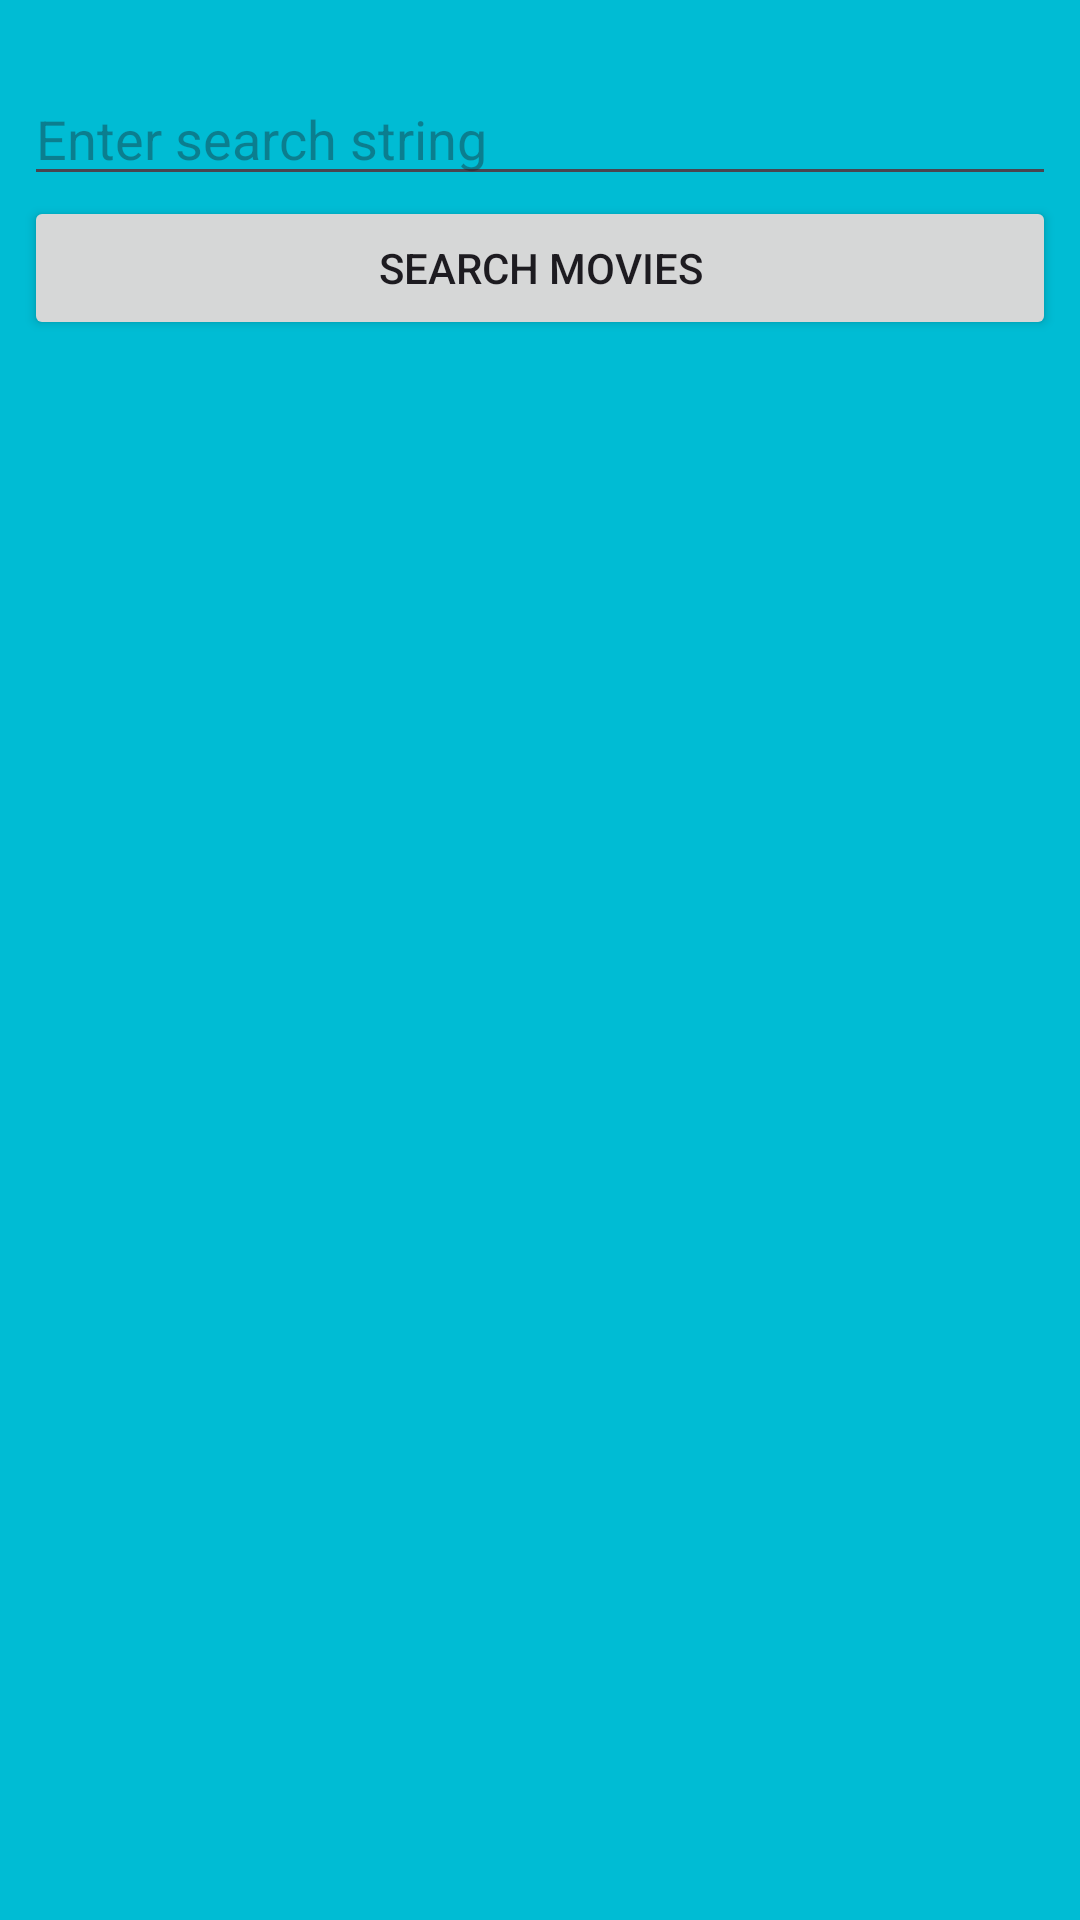

Produce the Android XML layout that renders to this screen, including the resource entries it uses.
<!-- AndroidManifest.xml: application theme Theme.Assignment2 -->
<!-- res/layout/fragment_search.xml -->
<?xml version="1.0" encoding="utf-8"?>

<androidx.constraintlayout.widget.ConstraintLayout xmlns:android="http://schemas.android.com/apk/res/android"
    xmlns:app="http://schemas.android.com/apk/res-auto"
    xmlns:tools="http://schemas.android.com/tools"
    android:id="@+id/main"
    android:layout_width="match_parent"
    android:layout_height="match_parent"
    android:background="@color/background"
    tools:context="com.assignment2.app.MainActivity">

    <LinearLayout
        android:id="@+id/ll_actions"
        android:layout_width="0dp"
        android:layout_height="wrap_content"
        android:layout_marginStart="8dp"
        android:layout_marginTop="24dp"
        android:layout_marginEnd="8dp"
        android:orientation="vertical"
        app:layout_constraintEnd_toEndOf="parent"
        app:layout_constraintStart_toStartOf="parent"
        app:layout_constraintTop_toTopOf="parent">

        <EditText
            android:id="@+id/edt_term"
            android:layout_width="match_parent"
            android:layout_height="wrap_content"
            android:layout_weight="1"
            android:ems="10"
            android:hint="@string/main_search_term"
            android:inputType="text"
            android:textColor="@color/white" />

        <Button
            android:id="@+id/btn_search"
            android:layout_width="match_parent"
            android:layout_height="wrap_content"
            android:layout_weight="1"
            android:text="@string/main_search" />
    </LinearLayout>

    <androidx.recyclerview.widget.RecyclerView
        android:id="@+id/rv_omdb"
        android:layout_width="0dp"
        android:layout_height="0dp"
        android:layout_marginStart="8dp"
        android:layout_marginTop="8dp"
        android:layout_marginEnd="8dp"
        android:layout_marginBottom="8dp"
        app:layout_constraintBottom_toBottomOf="parent"
        app:layout_constraintEnd_toEndOf="parent"
        app:layout_constraintStart_toStartOf="parent"
        app:layout_constraintTop_toBottomOf="@+id/ll_actions" />

</androidx.constraintlayout.widget.ConstraintLayout>
<!-- resources referenced by this layout -->
<resources>
  <color name="background">#00BCD4</color>
  <color name="white">#FFFFFFFF</color>
  <string name="main_search">Search Movies</string>
  <string name="main_search_term">Enter search string</string>
  <style name="Theme.Assignment2" parent="Base.Theme.Assignment2" />
  <style name="Base.Theme.Assignment2" parent="Theme.Material3.DayNight">
          
          <item name="colorPrimary">@color/primary</item>
      </style>
  <color name="primary">#03A9F4</color>
</resources>
